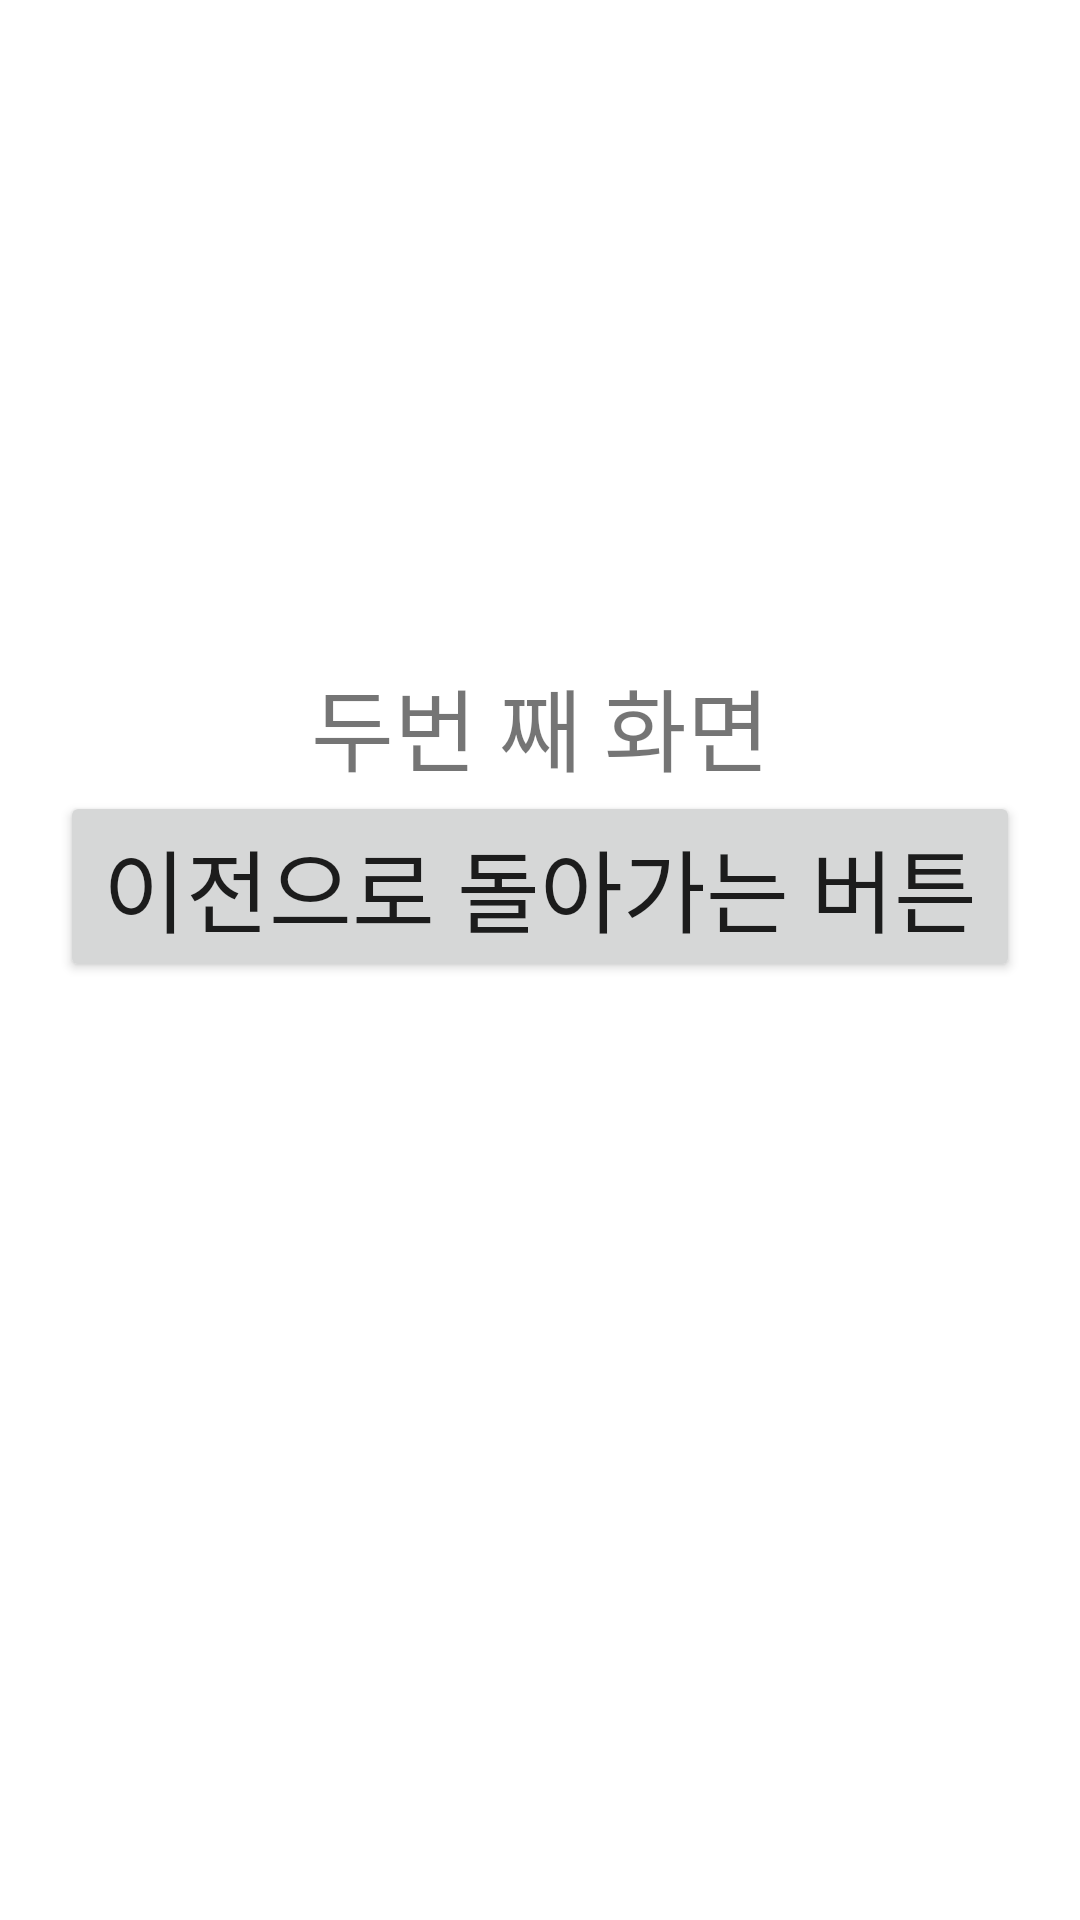

Reconstruct the res/layout file that produces this screen, plus the resources it refers to.
<!-- AndroidManifest.xml: application theme Theme.Study_20210316 -->
<!-- res/layout/activity_second.xml -->
<?xml version="1.0" encoding="utf-8"?>
<LinearLayout
    xmlns:android="http://schemas.android.com/apk/res/android"
    xmlns:app="http://schemas.android.com/apk/res-auto"
    xmlns:tools="http://schemas.android.com/tools"
    android:padding="20dp"
    android:orientation="vertical"
    android:layout_width="match_parent"
    android:layout_height="match_parent"
    tools:context=".SecondActivity">

    <TextView
        android:layout_width="match_parent"
        android:layout_height="wrap_content"
        android:layout_marginTop="200dp"
        android:gravity="center"
        android:text="두번 째 화면"
        android:textSize="30sp"/>

    <Button
        android:id="@+id/SecondMoveBtn"
        android:layout_width="match_parent"
        android:layout_height="wrap_content"
        android:text="이전으로 돌아가는 버튼"
        android:textSize="30sp"/>

</LinearLayout>
<!-- resources referenced by this layout -->
<resources>
  <style name="Theme.Study_20210316" parent="Theme.MaterialComponents.DayNight.DarkActionBar">
          
          <item name="colorPrimary">@color/purple_500</item>
          <item name="colorPrimaryVariant">@color/purple_700</item>
          <item name="colorOnPrimary">@color/white</item>
          
          <item name="colorSecondary">@color/teal_200</item>
          <item name="colorSecondaryVariant">@color/teal_700</item>
          <item name="colorOnSecondary">@color/black</item>
          
          <item name="android:statusBarColor" tools:targetApi="l">?attr/colorPrimaryVariant</item>
          
      </style>
  <!-- not gathered from this repository: default colours our renderer supplied (Android Studio template values) -->
  <color name="purple_500">#FF6200EE</color>
  <color name="purple_700">#FF3700B3</color>
  <color name="teal_200">#FF03DAC5</color>
  <color name="teal_700">#FF018786</color>
  <color name="black">#FF000000</color>
  <color name="white">#FFFFFFFF</color>
</resources>
